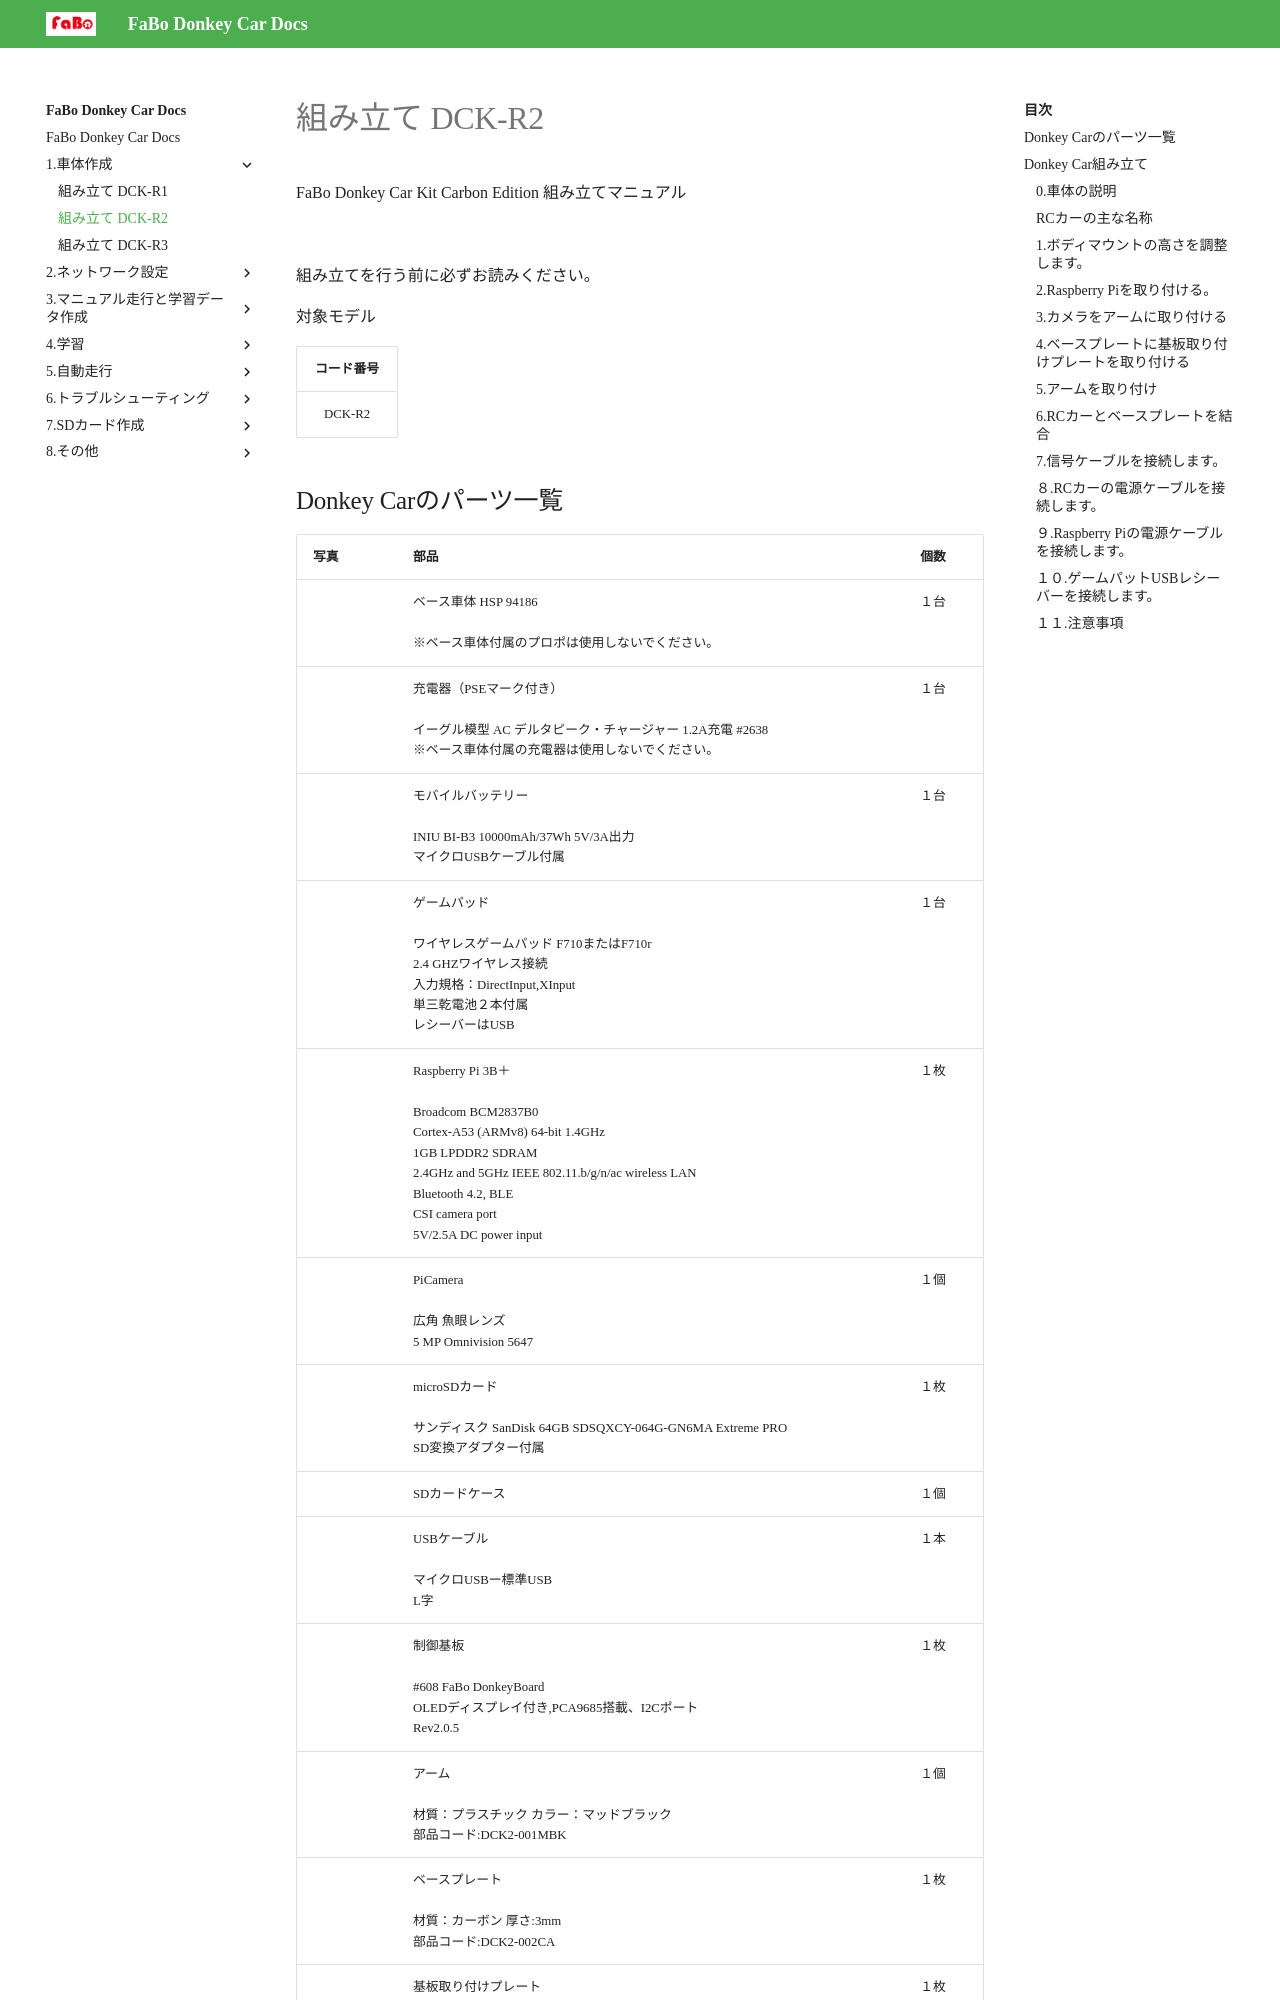

repository: FaBoPlatform/DonkeyDocs · page: 1.車体作成/00.DCK-R2/index.html · generator: jekyll

# 組み立て DCK-R2

FaBo Donkey Car Kit Carbon Edition 組み立てマニュアル

![](./img/DCK-R2/dokeycartitle.png)

組み立てを行う前に必ずお読みください。

対象モデル

|コード番号|
|:--:|
|DCK-R2|

## Donkey Carのパーツ一覧

|写真|部品|個数|
|:--|:--|:--:|
|![](./img/BOM/DCK2_DONKEY.jpg)|ベース車体 HSP 94186<br><br>※ベース車体付属のプロポは使用しないでください。|１台|
|![](./img/BOM/DCK2_AC.jpg)|充電器（PSEマーク付き）<br><br>イーグル模型 AC デルタピーク・チャージャー 1.2A充電 #2638<br>※ベース車体付属の充電器は使用しないでください。|１台|
|![](./img/BOM/DCK2_BAT.jpg)|モバイルバッテリー<br><br>INIU BI-B3 10000mAh/37Wh 5V/3A出力<br>マイクロUSBケーブル付属|１台|
|![](./img/BOM/DCK2_JOYSTICK.jpg)|ゲームパッド<br><br>ワイヤレスゲームパッド F710またはF710r<br>2.4 GHZワイヤレス接続<br>入力規格：DirectInput,XInput<br>単三乾電池２本付属<br>レシーバーはUSB|１台|
|![](./img/BOM/RASPI3BP.jpg)|Raspberry Pi 3B＋<br><br>Broadcom BCM2837B0<br>Cortex-A53 (ARMv8) 64-bit 1.4GHz<br>1GB LPDDR2 SDRAM<br>2.4GHz and 5GHz IEEE 802.11.b/g/n/ac wireless LAN<br>Bluetooth 4.2, BLE<br>CSI camera port<br>5V/2.5A DC power input|１枚|
|![](./img/BOM/DRC2_CAM.jpg)|PiCamera<br><br>広角 魚眼レンズ<br> 5 MP Omnivision 5647|１個|
|![](./img/BOM/DRC2_SD.jpg)|microSDカード<br><br>サンディスク SanDisk 64GB SDSQXCY-064G-GN6MA Extreme PRO<br>SD変換アダプター付属|１枚|
|![](./img/BOM/DCK2_CARDCASE.jpg)|SDカードケース|１個|
|![](./img/BOM/DCK2_USBCABLE.jpg)|USBケーブル<br><br>マイクロUSBー標準USB<br>L字|１本|
|![](./img/BOM/DONKEYB.jpg)|制御基板 <br><br>#608 FaBo DonkeyBoard<br>OLEDディスプレイ付き,PCA9685搭載、I2Cポート<br>Rev2.0.5|１枚|
|![](./img/BOM/DCK_ARM.jpg)|アーム<br
